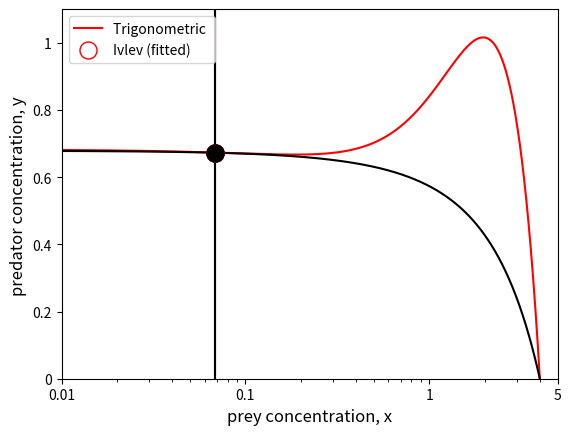

Recreate this plot in Python.
import numpy as np
import matplotlib.pyplot as plt

#Default params
#RM
r_d=1
m_d=0.1

#Holling params
aH_d = 3.05
bH_d = 2.68
#Ivlev params
aI_d = 1
bI_d = 2
#trig params
aT_d = 0.99
bT_d = 1.48

#bounds for x
lbound = 0.001 # not zero to avoid division by 0
ubound = 20

def defaultParams(s,format = "abrkm"):
    if(format == "abrkm"):
        if (s == "h"):
            return np.array([aH_d, bH_d, r_d, K, m_d])
        if (s == "i"):
            return np.array([aI_d, bI_d, r_d, K, m_d])
        if (s == "t"):
            return np.array([aT_d, bT_d, r_d, K, m_d])
    elif(format == "ab"):
        if (s == "h"):
            return np.array([aH_d, bH_d])
        if (s == "i"):
            return np.array([aI_d, bI_d])
        if (s == "t"):
            return np.array([aT_d, bT_d])
    else:
        raise Exception("Default parameters are only defined for the formats 'abrkm' and 'ab'")

#return the color of the model specified with "s".
def color(s):
    if(s=="h"):
        return "blue"
    if(s=="i"):
        return "black"
    if(s=="t"):
        return "red"
    else:
        raise Exception("Bad s : choose h for Holling, i for Ivlev, t for trigonometric")

#returns the name of the model specified with "s"
def modelName(s):
    if(s=="h"):
        return "Holling"
    if(s=="i"):
        return "Ivlev"
    if(s=="t"):
        return "trigonometric"
    else:
        raise Exception("Bad s : choose h for Holling, i for Ivlev, t for trigonometric")

#Component functions
#Holling
def fh(x,a,b):
    return a*x/(1+b*x)
#Ivlev
def fi(x,a,b):
    return a*(1 - np.exp(-b*x))
#Trigonometric
def ft(x,a,b):
    return a*np.tanh(b*x)
#functional response
def f(x,a,b,s):
    if(s=="h"):
        return fh(x,a,b)
    if(s=="i"):
        return fi(x,a,b)
    if(s=="t"):
        return ft(x,a,b)
    else:
        raise Exception("Bad s : choose h for Holling, i for Ivlev, t for trigonometric")
#prey growth
def g(x,params):
    return params[2]*x*(1-(x/params[3]))

#Returns nullclines of a function
def nullcl_x(x,params,s):
    return g(x,params)/f(x,params[0],params[1],s)

def nullcl_y(x,params,s):
    if(s=="h"):
        return params[4] / (params[0] - params[4] * params[1])
    elif(s=="i"):
        return -np.log(1 - (params[4] / params[0])) / params[1]
    elif(s=="t"):
        return np.arctanh(params[4]/params[0]) / (params[1])
    else:
        raise Exception("Bad s : choose h for Holling, i for Ivlev, t for trigonometric")

# return the Rosenzweig MacArthur predator (x[1]) prey (x[0]) model
def RM(t,x,p,s):
    return np.array([g(x[0], p) - f(x[0],p[0],p[1],s) * x[1],
                     f(x[0],p[0],p[1],s) * x[1] - p[4] * x[1]])

#returns the jocobi matrix
def jacobian(x,y,params,s):
    h = 0.1* (x[2]-x[1]) # in theory h is an infinitesimal.
    t = None
    d1dx = (RM(t, [x + h, y], params, s)[0] - RM(t, [x, y], params, s)[0]) / h
    d1dy = (RM(t, [x, y + h], params, s)[0] - RM(t, [x, y], params, s)[0]) / h
    d2dx = (RM(t, [x + h, y], params, s)[1] - RM(t, [x, y], params, s)[1]) / h
    d2dy = (RM(t, [x, y + h], params, s)[1] - RM(t, [x, y], params, s)[1]) / h

    return np.array([d1dx,d1dy,d2dx,d2dy])

#draws the equilibrium of the system with the functional response indicated by s
def equilibrium(x,params,s,draw=True,returnIndex=False):
    err=0.5* (x[1]-x[0])#maximum approximation error of the intersection
    circleSize = 150
    for i in range(1, len(x)):
        if(x[i] < nullcl_y(x,params,s)+err and x[i] > nullcl_y(x,params,s)-err):
            if(returnIndex):
                return i
            if(draw):
                plt.scatter(x[i], nullcl_x(x, params, s)[i], facecolors="white", edgecolors=color(s),
                            s = circleSize, zorder = 3)
            if(isStable(x,nullcl_x(x,params,s),i,params,s)):
                if(draw):
                    plt.scatter(x[i], nullcl_x(x, params, s)[i], color=color(s), s=circleSize, zorder=4)

#returns whether or not the given point of a function is stable based on the Routh-Hurwitz-criterion
def isStable(x,y,i,params,s):
    a11,a12,a21,a22 = jacobian(x,y,params,s)
    tr = a11[i] + a22[i]                    #trace of the jacobian matrix
    det = a11[i] * a22[i] - a12[i] * a21[i] #determinant

    if(tr<0 and det>0):
        return True
    else:
        return False

#finds the first K for which the system is unstable and print it.
def enrichmentResponse(x,s,Kmin=0,Kmax=13,params = 0):
    if(params == 0):
        params = defaultParams(s)
    eq_i = equilibrium(x,params,s,draw=False,returnIndex=True)
    K_tmp = 0
    prove = np.linspace(0.000001,1.5,80)
    steps = (Kmax-Kmin) * 2000  # How many K's are being evaluated

    K_linspace = np.linspace(Kmin,Kmax,steps)
    a_,b_,r_,K_,m_ = params

    #for every K check if the equilibrium is unstable.
    #Also tries to if the found K is valid by checking consistency with higher values of K
    for j in range(1, len(K_linspace)):
        params_tmp = [a_,b_,r_,K_linspace[j],m_]
        print(K_linspace[j])
        if (not isStable(x, nullcl_x(x,params_tmp,s), eq_i, params_tmp,s)):
            print("unstable")
            proved = True
            for p in prove:
                params_prove = [a_,b_,r_,K_linspace[j]+p,m_]
                if (isStable(x, nullcl_x(x, params_prove, s), eq_i, params_prove, s)):
                    proved = False
                    break
            if(proved):
                K_tmp = K_linspace[j]
                break


    print("The " + modelName(s) +" system starts being unstable for K = " + str(K_tmp))

#plots the nullclines of the functions and their corresponding equilibria
def plot_nullclines(x, y, params = None, which = ["h","i","t"], fit = False, err = 0,
                    legend = 0, title = None ,legLoc ="best"):
    if(params == None and not fit):
        params = np.array((defaultParams("h"), defaultParams("i"), defaultParams("t")))
    if(legend == 0 and not fit):
        legend = "Holling","Ivlev","Trigonometric"
    if(title == None and not fit):
        title = "Nullclines of the different systems for K = " + str(K)
    if(fit):
        fparams = params[0]
        dparams = params[1]
        title = "Nullclines: " + which[0] + '-Model fitted to ' + which[1] + "-Model K = " + str(K)\
                + "\n Data-Param: " + str(dparams) + "\n Fitted-Param: " + str(fparams) + " Error: " + str(err)
    ax = plt.subplot()
    ax.set_xscale('log')
    for axis in [ax.xaxis]:
        axis.set_major_formatter(plt.ScalarFormatter())
    i = 0
    for s in which:
        plt.plot(x, nullcl_x(x, params[i], s), color=color(s), zorder=1)
        equilibrium(x, params[i], s)
        i=i+1
    i=0
    for s in which:
        plt.axvline(nullcl_y(x, params[i], s), color=color(s), zorder=2)
        i = i + 1

    if(legend != None):
        plt.legend(legend, loc=legLoc)
    plt.xticks([0.01,0.05,0.25])
    plt.xticks([0.01,0.1,1,5,20],[0.01,0.1,1,5,20])
    plt.yticks([0,0.2,0.4,0.6,0.8,1,1.2,1.4,1.6,1.8,2],[0,0.2,0.4,0.6,0.8,1,1.2,1.4,1.6,1.8,2])
    plt.ylim(0, 1.1)
    plt.xlim(0.01,5)
    plt.title(title,size =13)
    plt.ylabel("predator concentration, y ", fontsize = 12)
    plt.xlabel("prey concentration, x", fontsize = 12)
    plt.show()

#Main
K=4
x=np.linspace(lbound,ubound,200000)
y=np.linspace(lbound,ubound,200000)
hollingParamters = [1.47335,0.12232,1,4,0.1]
ivlevParamters = [6.07528,0.24252,1,4,0.1]
trigParamters = defaultParams("t")
p = [trigParamters,ivlevParamters]
#enrichmentResponse(x,"h",Kmin=0.4)
#enrichmentResponse(x,"i",Kmin=1)
#enrichmentResponse(x,"t",Kmin = 10.06)
plot_nullclines(x,y,which=["t","i"],legend = ("Trigonometric ","Ivlev (fitted)"),params=p,title="")

